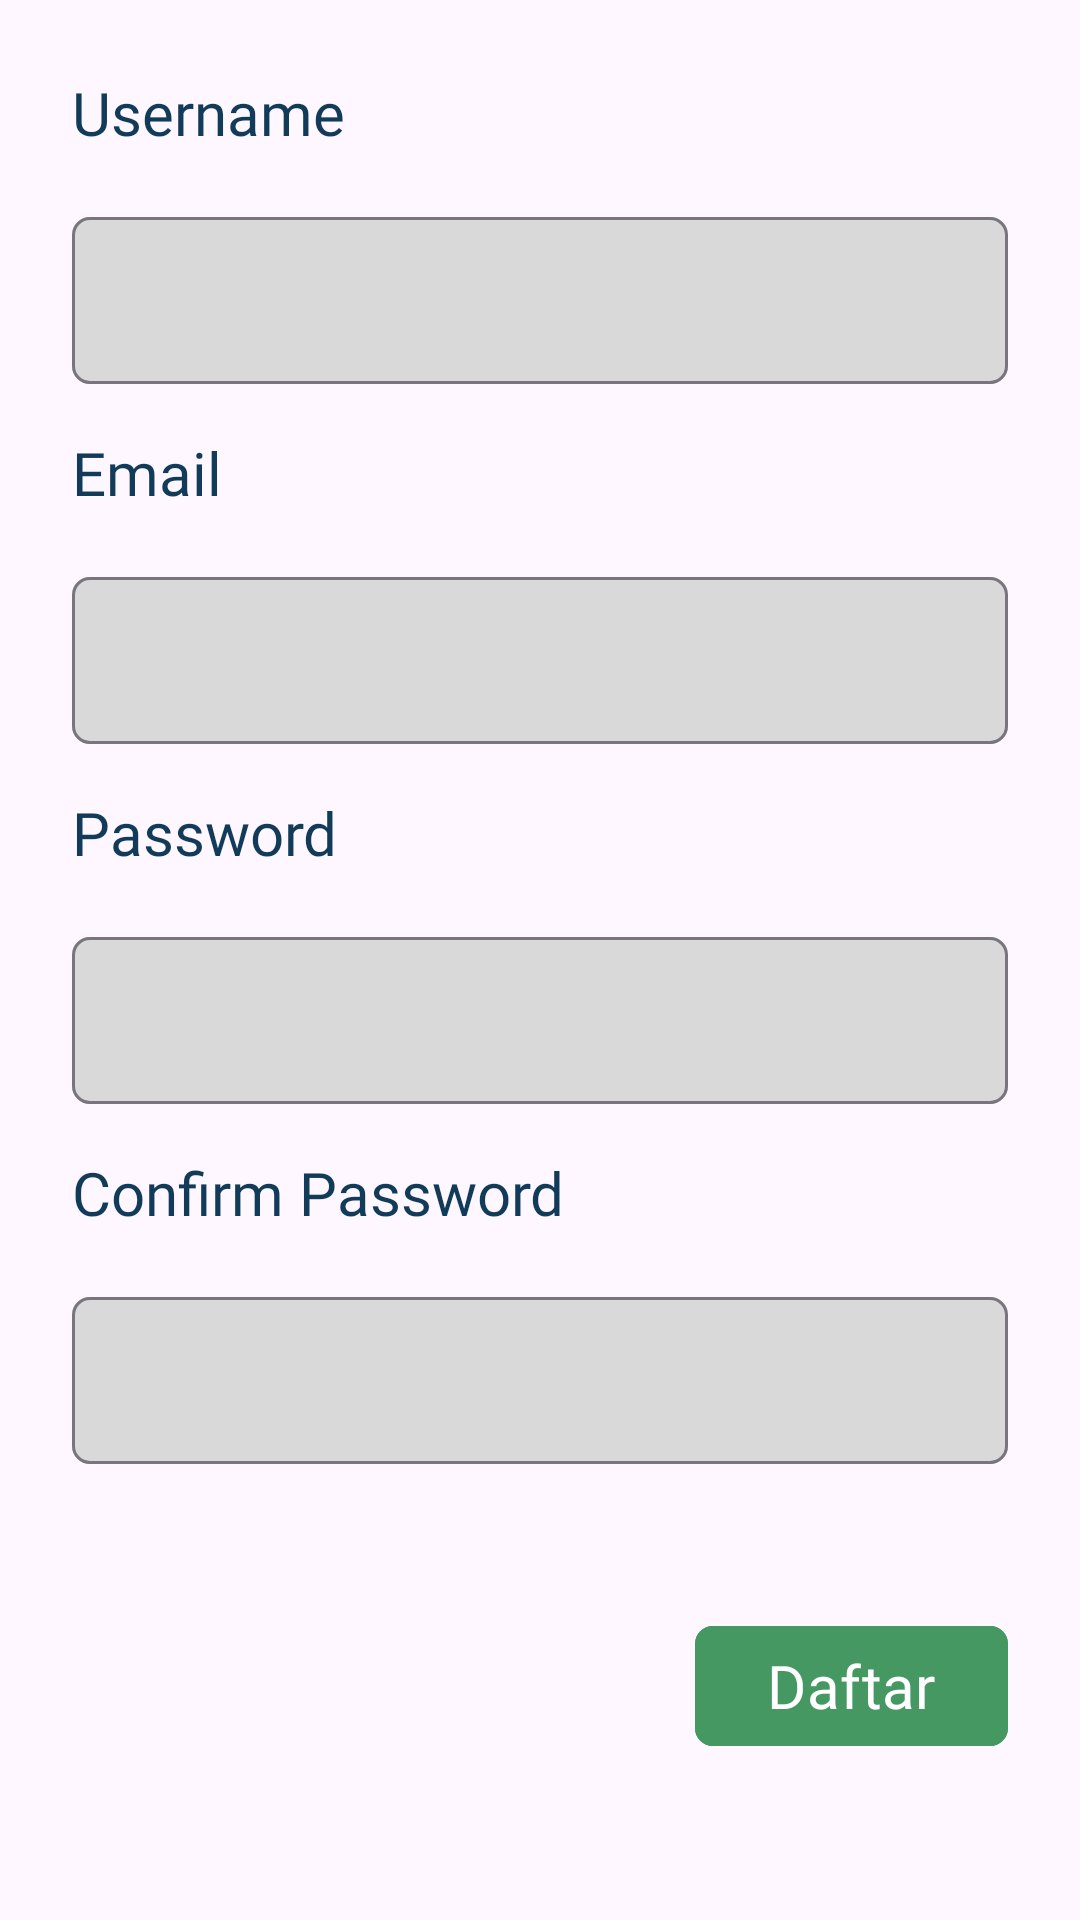

Write the Android layout XML for this screen, with the resource values it uses.
<!-- AndroidManifest.xml: application theme Theme.Tanitama -->
<!-- res/layout/custom_register_edit_text.xml -->
<?xml version="1.0" encoding="utf-8"?>
<LinearLayout xmlns:android="http://schemas.android.com/apk/res/android"
    xmlns:app="http://schemas.android.com/apk/res-auto"
    xmlns:tools="http://schemas.android.com/tools"
    android:layout_width="match_parent"
    android:layout_height="match_parent"
    android:orientation="vertical"
    android:padding="24dp">

    <TextView
        android:layout_width="wrap_content"
        android:layout_height="wrap_content"
        android:fontFamily="@font/nunito_bold"
        android:text="Username"
        android:textColor="#113B59"
        android:textSize="20sp" />

    <com.google.android.material.textfield.TextInputLayout
        android:id="@+id/textInputLayoutUsername"
        android:layout_width="match_parent"
        android:layout_height="wrap_content"
        android:layout_marginTop="16dp"
        app:boxBackgroundColor="#D9D9D9"
        app:boxCornerRadiusBottomEnd="6dp"
        app:boxCornerRadiusBottomStart="6dp"
        app:boxCornerRadiusTopEnd="6dp"
        app:boxCornerRadiusTopStart="6dp"
        tools:hintEnabled="false">

        <com.google.android.material.textfield.TextInputEditText
            android:id="@+id/etUsername"
            android:layout_width="match_parent"
            android:layout_height="wrap_content"
            android:inputType="textEmailAddress"
            android:textColor="@color/black" />

    </com.google.android.material.textfield.TextInputLayout>

    <TextView
        android:layout_width="wrap_content"
        android:layout_height="wrap_content"
        android:layout_marginTop="16dp"
        android:fontFamily="@font/nunito_bold"
        android:text="Email"
        android:textColor="#113B59"
        android:textSize="20sp" />

    <com.google.android.material.textfield.TextInputLayout
        android:id="@+id/textInputLayoutEmail"
        android:layout_width="match_parent"
        android:layout_height="wrap_content"
        android:layout_marginTop="16dp"
        app:boxBackgroundColor="#D9D9D9"
        app:boxCornerRadiusBottomEnd="6dp"
        app:boxCornerRadiusBottomStart="6dp"
        app:boxCornerRadiusTopEnd="6dp"
        app:boxCornerRadiusTopStart="6dp"
        tools:hintEnabled="false">

        <com.google.android.material.textfield.TextInputEditText
            android:id="@+id/etEmail"
            android:layout_width="match_parent"
            android:layout_height="wrap_content"
            android:inputType="textEmailAddress"
            android:textColor="@color/black" />

    </com.google.android.material.textfield.TextInputLayout>

    <TextView
        android:layout_width="wrap_content"
        android:layout_height="wrap_content"
        android:layout_marginTop="16dp"
        android:fontFamily="@font/nunito_bold"
        android:text="Password"
        android:textColor="#113B59"
        android:textSize="20sp" />

    <com.google.android.material.textfield.TextInputLayout
        android:id="@+id/textInputLayoutPassword"
        android:layout_width="match_parent"
        android:layout_height="wrap_content"
        android:layout_marginTop="16dp"
        app:boxBackgroundColor="#D9D9D9"
        app:boxCornerRadiusBottomEnd="6dp"
        app:boxCornerRadiusBottomStart="6dp"
        app:boxCornerRadiusTopEnd="6dp"
        app:boxCornerRadiusTopStart="6dp"
        app:endIconTint="@color/black"
        tools:hintEnabled="false">

        <com.google.android.material.textfield.TextInputEditText
            android:id="@+id/etPassword"
            android:layout_width="match_parent"
            android:layout_height="wrap_content"
            android:inputType="textPassword"
            android:textColor="@color/black" />

    </com.google.android.material.textfield.TextInputLayout>

    <TextView
        android:layout_width="wrap_content"
        android:layout_height="wrap_content"
        android:layout_marginTop="16dp"
        android:fontFamily="@font/nunito_bold"
        android:text="Confirm Password"
        android:textColor="#113B59"
        android:textSize="20sp" />

    <com.google.android.material.textfield.TextInputLayout
        android:id="@+id/textInputLayoutConfPassword"
        android:layout_width="match_parent"
        android:layout_height="wrap_content"
        android:layout_marginTop="16dp"
        app:boxBackgroundColor="#D9D9D9"
        app:boxCornerRadiusBottomEnd="6dp"
        app:boxCornerRadiusBottomStart="6dp"
        app:boxCornerRadiusTopEnd="6dp"
        app:boxCornerRadiusTopStart="6dp"
        app:endIconTint="@color/black"
        tools:hintEnabled="false">

        <com.google.android.material.textfield.TextInputEditText
            android:id="@+id/etConfPassword"
            android:layout_width="match_parent"
            android:layout_height="wrap_content"
            android:inputType="textPassword"
            android:textColor="@color/black" />

    </com.google.android.material.textfield.TextInputLayout>

    <com.google.android.material.button.MaterialButton
        android:id="@+id/btnRegister"
        android:layout_width="wrap_content"
        android:layout_height="wrap_content"
        android:layout_gravity="end"
        android:layout_marginTop="50dp"
        android:backgroundTint="#469862"
        android:enabled="false"
        android:fontFamily="@font/nunito_bold"
        android:text="Daftar"
        android:textAllCaps="false"
        android:textColor="@color/white"
        android:textSize="20sp"
        app:cornerRadius="6dp" />

</LinearLayout>
<!-- resources referenced by this layout -->
<resources>
  <color name="black">#FF000000</color>
  <color name="white">#FFFFFFFF</color>
  <style name="Theme.Tanitama" parent="Base.Theme.Tanitama" />
  <style name="Base.Theme.Tanitama" parent="Theme.Material3.DayNight.NoActionBar">
          
          
      </style>
</resources>
